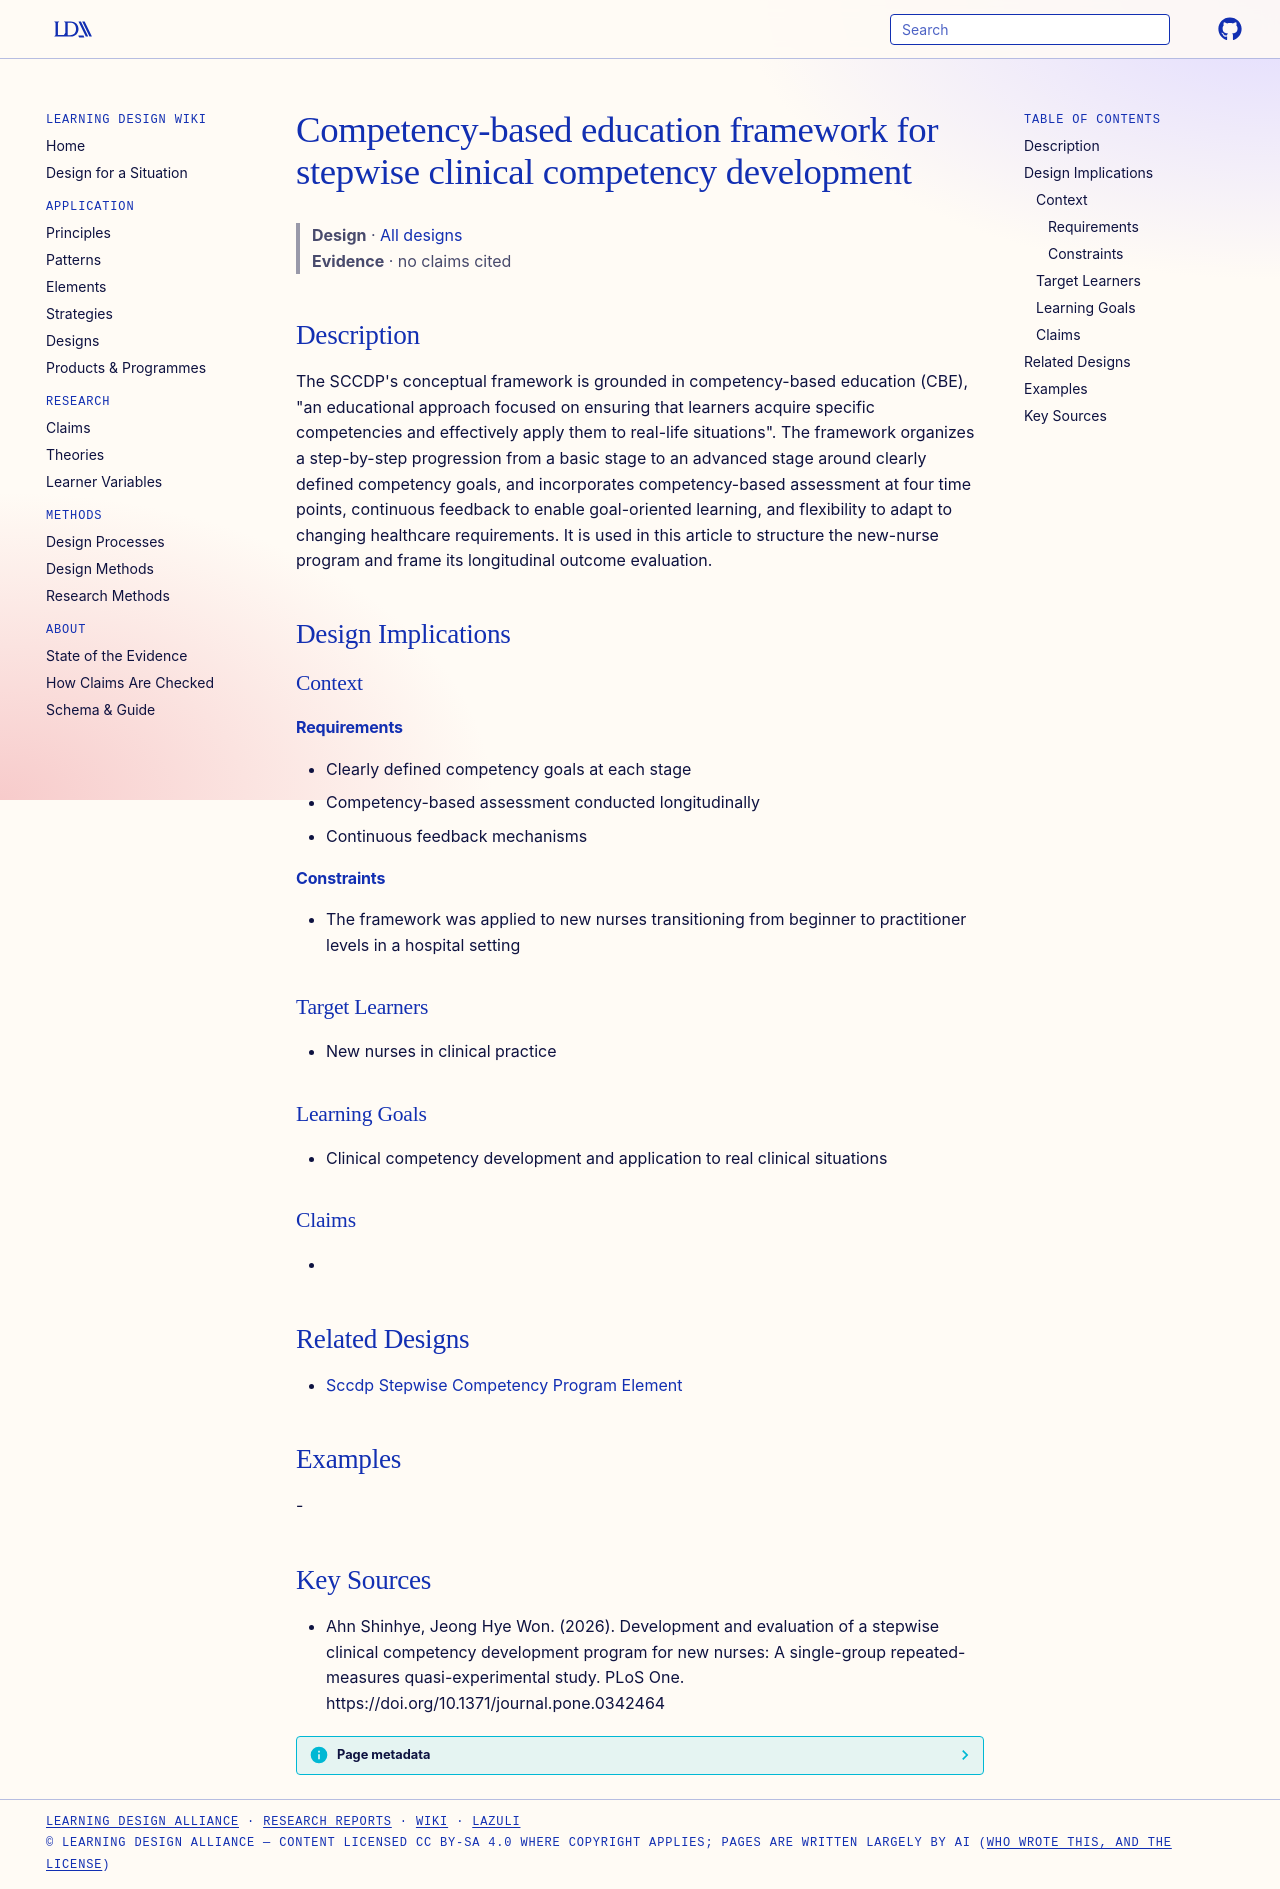

repository: Learning-Design-Alliance/learning-wiki · page: designs/cbe-stepwise-competency-framework-sccdp/index.html · generator: mkdocs

---
type: design
id: cbe-stepwise-competency-framework-sccdp
title: Competency-based education framework for stepwise clinical competency development
description: "The SCCDP's conceptual framework is grounded in competency-based education (CBE), \"an educational approach focused on ensuring that learners acquire specific competencies and effectively apply them to real-life situat..."
status: review
generated:
  by: "process:settle-candidates"
  at: 2026-11-05
sources:
  - id: ahn-shinhye-2026
    resource: "https://doi.org/10.1371/journal.pone.0342464"
    title: "Ahn Shinhye, Jeong Hye Won. (2026). Development and evaluation of a stepwise clinical competency development program for new nurses: A single-group repeated-measures quasi-experimental study. PLoS One. https://doi.org/10.1371/journal.pone.0342464"
    author: Ahn Shinhye, Jeong Hye Won
---

# Competency-based education framework for stepwise clinical competency development

> **Design** · [All designs](index.md)
> **Evidence** · no claims cited

## Description
The SCCDP's conceptual framework is grounded in competency-based education (CBE), "an educational approach focused on ensuring that learners acquire specific competencies and effectively apply them to real-life situations". The framework organizes a step-by-step progression from a basic stage to an advanced stage around clearly defined competency goals, and incorporates competency-based assessment at four time points, continuous feedback to enable goal-oriented learning, and flexibility to adapt to changing healthcare requirements. It is used in this article to structure the new-nurse program and frame its longitudinal outcome evaluation.

## Design Implications

### Context
#### Requirements
- Clearly defined competency goals at each stage
- Competency-based assessment conducted longitudinally
- Continuous feedback mechanisms
#### Constraints
- The framework was applied to new nurses transitioning from beginner to practitioner levels in a hospital setting

### Target Learners
- New nurses in clinical practice

### Learning Goals
- Clinical competency development and application to real clinical situations

### Claims
- 

## Related Designs
- [Sccdp Stepwise Competency Program Element](sccdp-stepwise-competency-program-element.md)

## Examples
-

## Key Sources
- Ahn Shinhye, Jeong Hye Won. (2026). Development and evaluation of a stepwise clinical competency development program for new nurses: A single-group repeated-measures quasi-experimental study. PLoS One. https://doi.org/10.1371/journal.pone.0342464
